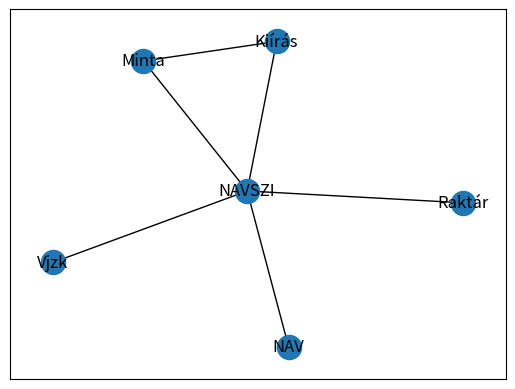

Generate this figure with matplotlib:
from matplotlib import pyplot as plt

import networkx as nx

G = nx.Graph()
G.add_node("NAV")
G.add_node("NAVSZI")
G.add_node("Minta")
G.add_node("Kiírás")
G.add_node("Raktár")
G.add_node("Vjzk")

G.add_edges_from([
    ("NAV", "NAVSZI"),
    ("Minta", "NAVSZI"),
    ("Kiírás", "NAVSZI"),
    ("Kiírás", "Minta"),
    ("NAVSZI", "Raktár"),
    ("NAVSZI", "Vjzk")
])

nx.draw_networkx(G)

plt.show()
